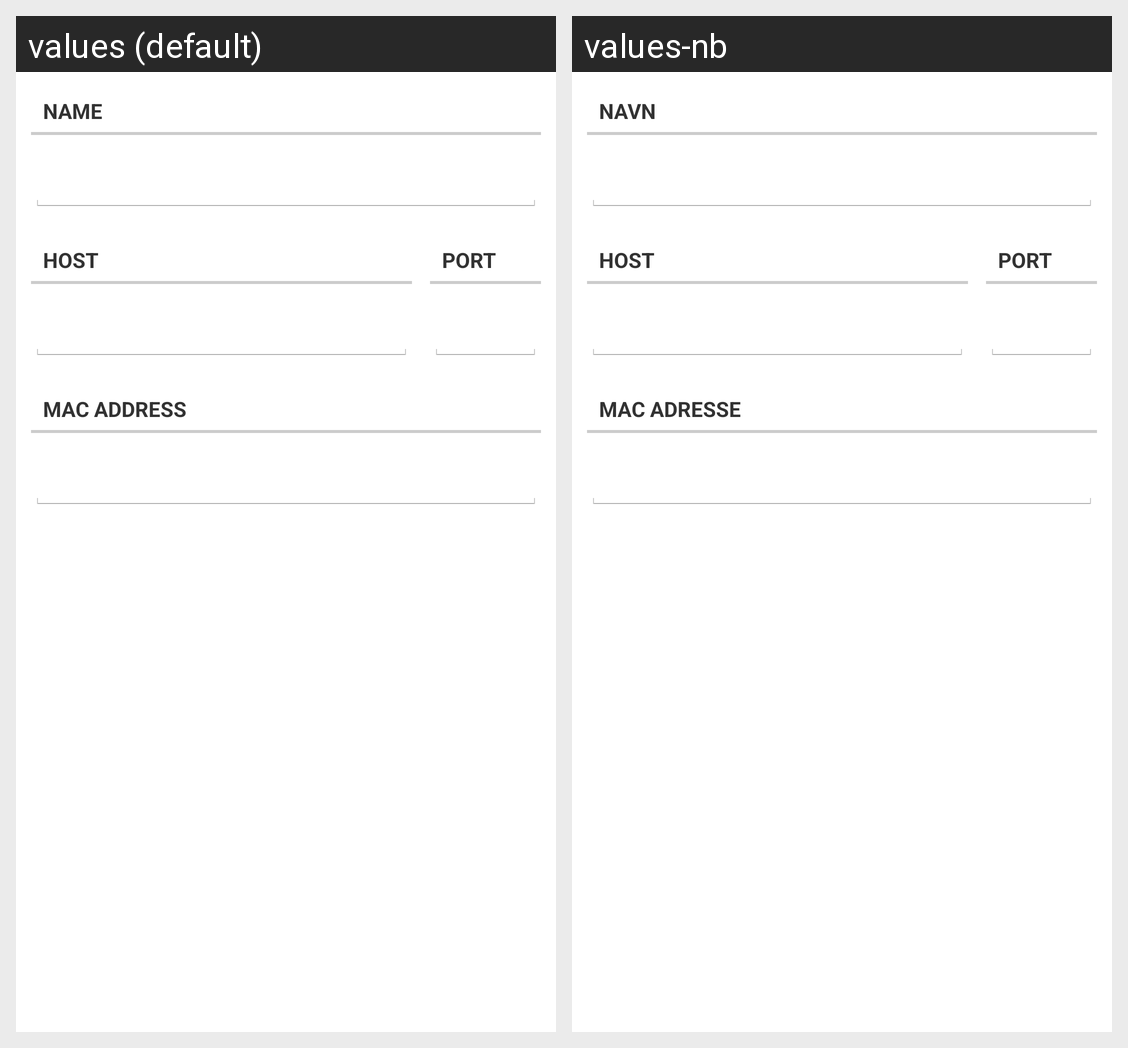

The same Android screen rendered under two of its app's locales, left to right. List the strings drawn on it with the default value and each locale's translation.
Android screen res/layout/alert_dialog_device.xml rendered under 2 locales, left to right: values (default), values-nb. Device: Nexus 5 (rendered at 1080×1920; each locale shown at half size, 540×960, under a caption strip naming it); theme AppTheme.Light.DarkActionBar.
Strings drawn on this screen, with the default value and each locale's value (text and hints the layout hard-codes, and strings that could not be matched under every locale, appear in the picture but are not listed):

dialog_name
  values: Name
  values-nb: Navn

dialog_host
  values: Host
  values-nb: Host

dialog_port
  values: Port
  values-nb: Port

dialog_mac
  values: MAC Address
  values-nb: MAC Adresse
